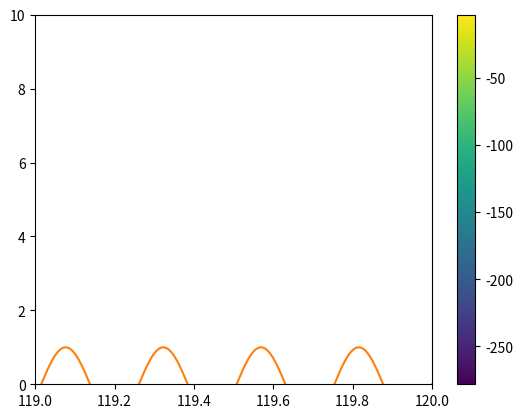

Generate this figure with matplotlib:
import numpy as np
import matplotlib.pyplot as plt
from scipy.signal import chirp, spectrogram
fs = 1000 # Sampling frequency
seconds=120
t = np.linspace(0, seconds, seconds * fs)  # Time array
T=[]
T_N=293
T_cap=473
for i,ts in enumerate(t):
    if i==0:
        T.append(T_N)
        continue
    T_N=T_N+(T_cap-T_N)/(fs*25)
    T.append(T_N)
plt.plot(t,T)
plt.show()
k=0.25*T[-1]/(2*np.pi)
signal=np.sin(T*t/k)
plt.plot(t,signal)
plt.xlim(119,120)
plt.show()
nes=2**13
f, t_spec, Sxx = spectrogram(signal, window='hann',fs=fs, nperseg=nes, nfft=nes,scaling='spectrum')

plt.ylim(0,10)
plt.pcolormesh(t_spec, f, 10*np.log10(Sxx))
plt.colorbar()
plt.show()